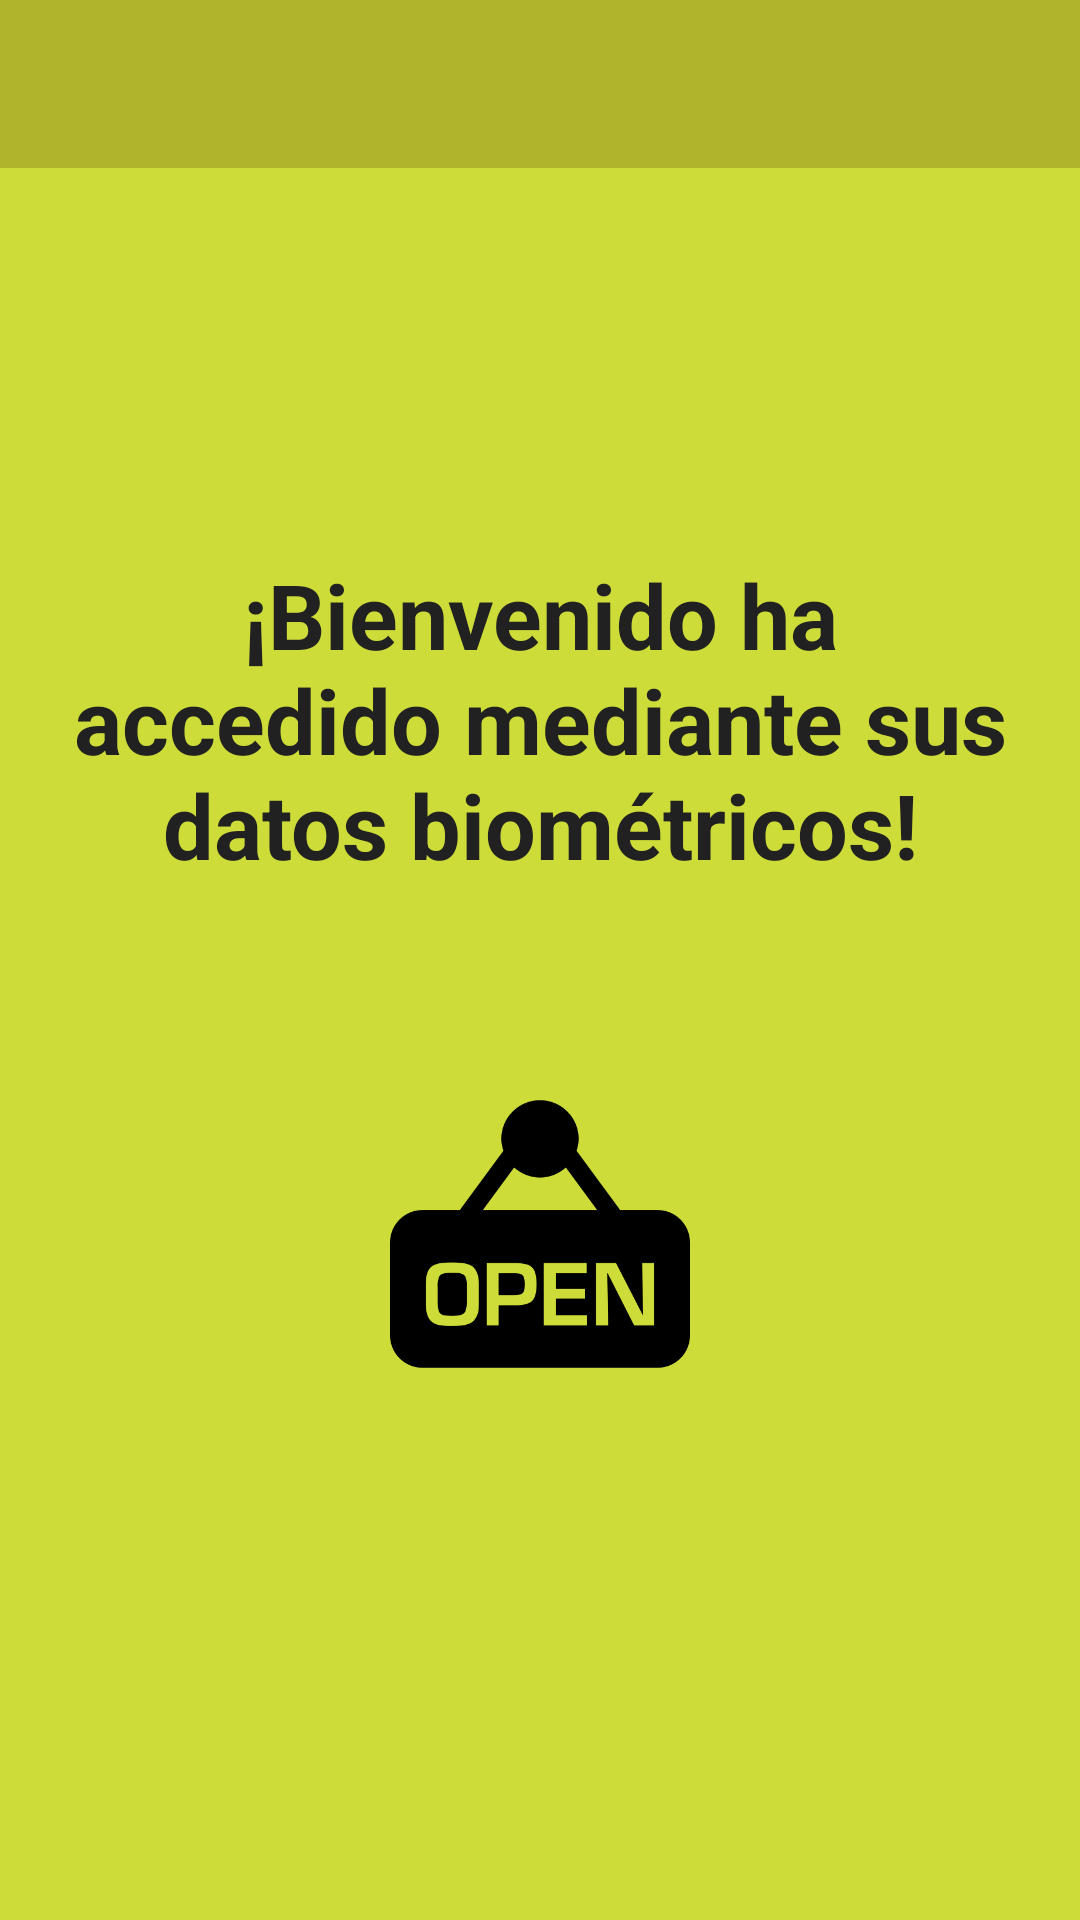

Produce the Android XML layout that renders to this screen, including the resource entries it uses.
<!-- AndroidManifest.xml: application theme AppTheme -->
<!-- res/layout/activity_main2.xml -->
<?xml version="1.0" encoding="utf-8"?>
<androidx.constraintlayout.widget.ConstraintLayout xmlns:android="http://schemas.android.com/apk/res/android"
    xmlns:app="http://schemas.android.com/apk/res-auto"
    xmlns:tools="http://schemas.android.com/tools"
    android:layout_width="match_parent"
    android:layout_height="match_parent"
    tools:context=".Main2Activity"
    android:background="@color/colorPrimary">>
    <include layout="@layout/toolbar" ></include>

    <LinearLayout
        android:orientation="vertical"
        android:layout_width="match_parent"
        android:layout_margin="20dp"
        android:layout_height="match_parent"
        android:gravity="center_vertical">

        <TextView
            style="@style/parent"
            android:layout_width="match_parent"
            android:layout_height="123dp"
            android:gravity="center"
            android:text="¡Bienvenido ha accedido mediante sus datos biométricos!"
            android:textAlignment="center"
            android:textColor="@color/primaryTextColor"
            android:textSize="30dp"
            android:textStyle="bold"></TextView>

        <ImageView
            android:layout_marginTop="60dp"
            android:layout_width="200dp"
            android:layout_height="100dp"
            android:layout_gravity="center_horizontal"
            android:src="@drawable/puerta" />

    </LinearLayout>
</androidx.constraintlayout.widget.ConstraintLayout>
<!-- res/layout/toolbar.xml (included above) -->
<?xml version="1.0" encoding="utf-8"?>
<androidx.appcompat.widget.Toolbar
    xmlns:android="http://schemas.android.com/apk/res/android"
    android:id="@+id/toolbar"
    android:layout_width="match_parent"
    android:layout_height="wrap_content"
    android:background="@color/colorPrimaryDark"
    >
</androidx.appcompat.widget.Toolbar>
<!-- resources referenced by this layout -->
<resources>
  <color name="colorPrimary">#CDDC39</color>
  <color name="colorPrimaryDark">#AFB42B</color>
  <color name="primaryTextColor">#212121</color>
  <!-- drawable puerta: png bitmap (drawable-v24, 10000 bytes) -->
  <style name="parent">
          <item name="android:layout_width">match_parent</item>
          <item name="android:layout_height">wrap_content</item>
      </style>
  <style name="AppTheme" parent="Theme.AppCompat.Light.NoActionBar">
          
          <item name="colorPrimary">@color/colorPrimary</item>
          <item name="colorPrimaryDark">@color/colorPrimaryDark</item>
          <item name="colorAccent">@color/colorAccent</item>
      </style>
  <color name="colorAccent">#CDDC39</color>
</resources>
